Run: headless pygame with SDL's dummy video driver; simulated clock (each Clock.tick advances the game by its frame time, no real sleeping); random seed 0; keys injected as events and as key.get_pressed() state; no mouse input.
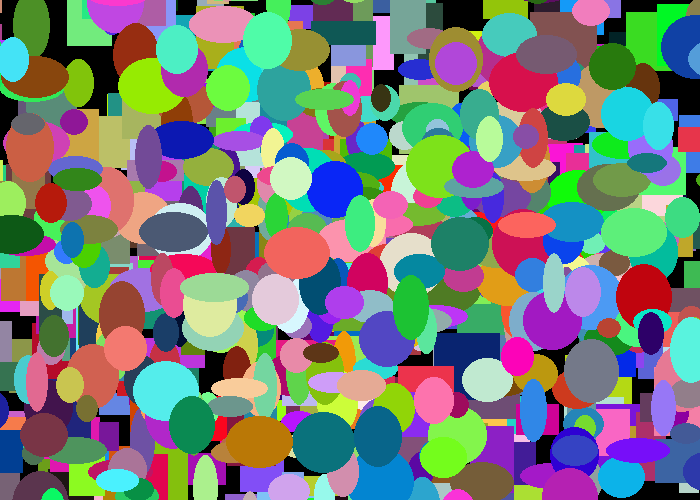
Frame 1 of 4 · flips 1–60 · no input
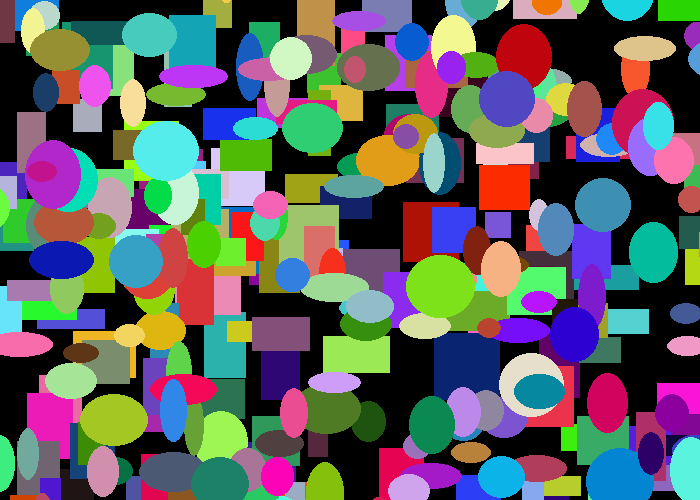
Frame 2 of 4 · flips 61–180 · tapped SPACE, RETURN · held RIGHT (→), D
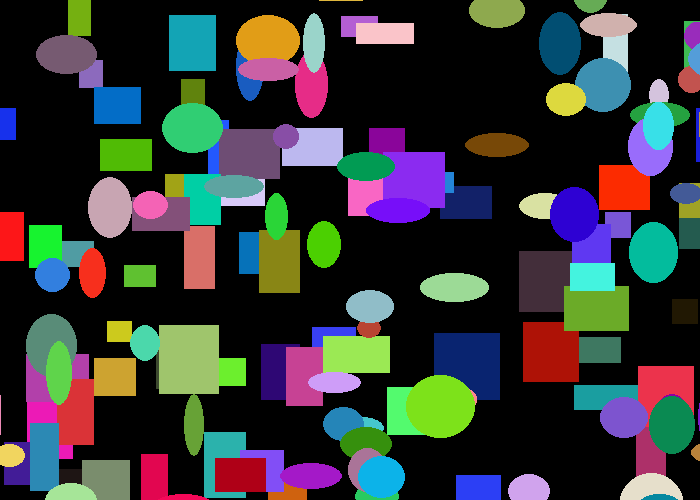
Frame 3 of 4 · flips 181–300 · held DOWN (↓), S
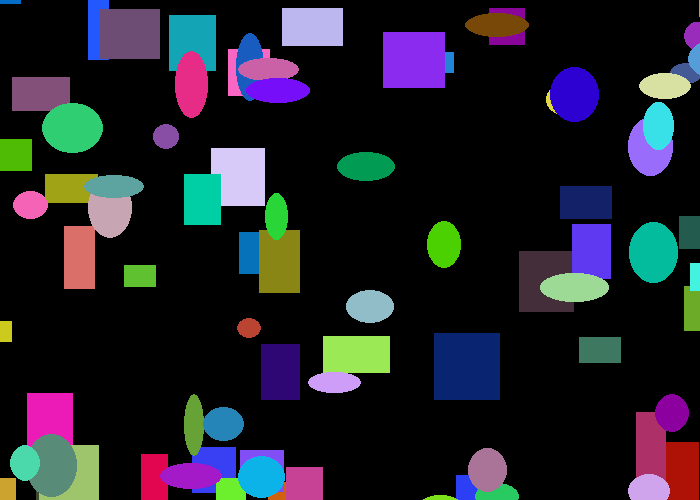
Frame 4 of 4 · flips 301–420 · held LEFT (←), A, UP (↑), W

The pygame program that drew these frames:

"""
Lab12.py
Shapes Gone Wild
1000 random ellipse and rectangles

"""

import pygame
import random

# The use of the main function is described in Chapter 9.

# Define some colors as global constants
BLACK = (0, 0, 0)
WHITE = (255, 255, 255)
GREEN = (0, 255, 0)
RED = (255, 0, 0)
NUMBER_OF_SHAPES = 500  # 500*2 = 1000 shapes (2 for loops)


# Create class Rectangle
class Rectangle():
    def __init__(self):
        self.x = 0
        self.y = 0
        self.height = 0
        self.width = 0
        self.change_x = 0
        self.change_y = 0
        self.color = [0, 255, 0]

    def draw(self, screen):
        """Method creates a green 10x10 rectangle at location stored in
        self.x and self.y. Use screen reference to draw to correct screen"""
        pygame.draw.rect(
            screen, self.color, [self.x, self.y, self.width, self.height])

    def move(self):
        """Method adjusts x and y based on change_x and change_y"""
        self.x += self.change_x
        self.y += self.change_y


# Create class Ellipse
class Ellipse(Rectangle):

    def draw(self, screen):
        """Draw ellipse(Surface, color, Rect, width=0) -> Rect"""
        pygame.draw.ellipse(
            screen, self.color, [self.x, self.y, self.width, self.height])


def main():
    """ Main function for the game. """
    pygame.init()

    # Set the width and height of the screen [width,height]
    size = [700, 500]
    screen = pygame.display.set_mode(size)

    pygame.display.set_caption("My Game")

    # Loop until the user clicks the close button.
    done = False

    # Used to manage how fast the screen updates
    clock = pygame.time.Clock()

    # Create and display a list of objects
    my_list = []
    # Loop through 10 times, and create 10 objects
    for i in range(NUMBER_OF_SHAPES):
        # Create variable my_object and set equal to new instance of Rectangle
        my_object = Rectangle()
        my_object.x = random.randrange(0, 700)
        my_object.y = random.randrange(0, 500)
        my_object.width = random.randrange(20, 70)
        my_object.height = random.randrange(20, 70)
        my_object.change_x = random.randrange(-3, 3)
        my_object.change_y = random.randrange(-3, 3)
        my_object.color = [random.randrange(0, 255), random.randrange(
            0, 255), random.randrange(0, 255)]
        my_list.append(my_object)

    # Create for loop that adds 10 instances of Ellipse
    for i in range(NUMBER_OF_SHAPES):
        my_object = Ellipse()
        my_object.x = random.randrange(0, 700)
        my_object.y = random.randrange(0, 500)
        my_object.width = random.randrange(20, 70)
        my_object.height = random.randrange(20, 70)
        my_object.change_x = random.randrange(-3, 3)
        my_object.change_y = random.randrange(-3, 3)
        my_object.color = [random.randrange(0, 255), random.randrange(
            0, 255), random.randrange(0, 255)]
        my_list.append(my_object)

    # -------- Main Program Loop -----------
    while not done:
        # ALL EVENT PROCESSING SHOULD GO BELOW THIS COMMENT
        for event in pygame.event.get():
            if event.type == pygame.QUIT:
                done = True
        # ALL EVENT PROCESSING SHOULD GO ABOVE THIS COMMENT

        # ALL GAME LOGIC SHOULD GO BELOW THIS COMMENT

        # ALL GAME LOGIC SHOULD GO ABOVE THIS COMMENT

        # ALL CODE TO DRAW SHOULD GO BELOW THIS COMMENT

        # First, clear the screen to white. Don't put other drawing commands
        # above this, or they will be erased with this command.
        screen.fill(BLACK)

        # ALL CODE TO DRAW SHOULD GO ABOVE THIS COMMENT
        for i in range(len(my_list)):
            my_list[i].draw(screen)
            my_list[i].move()

        # Go ahead and update the screen with what we've drawn.
        pygame.display.flip()

        # Limit to 60 frames per second
        clock.tick(60)

    # Close the window and quit.
    # If you forget this line, the program will 'hang'
    # on exit if running from IDLE.
    pygame.quit()


if __name__ == "__main__":
    main()
